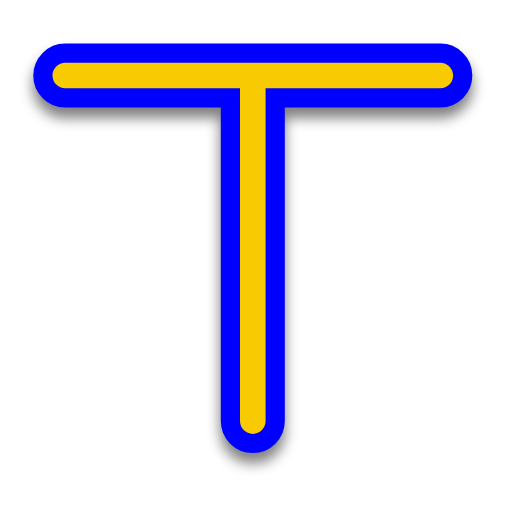
t = 0.00 s
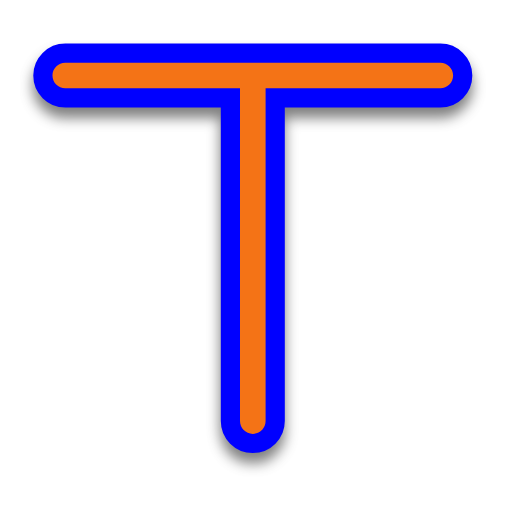
t = 0.31 s
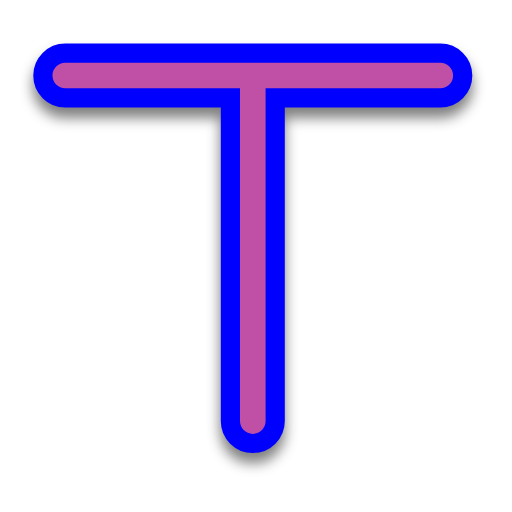
t = 0.63 s
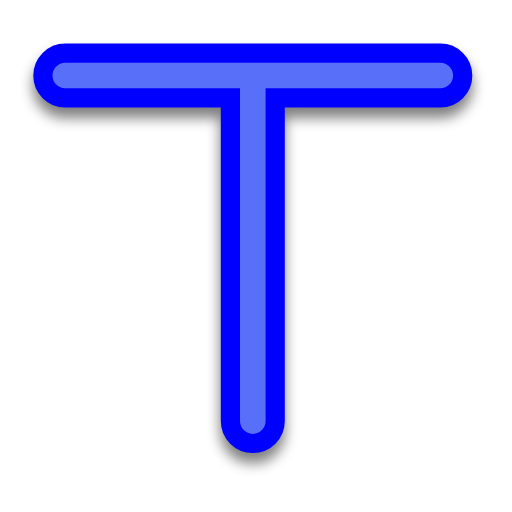
t = 0.88 s
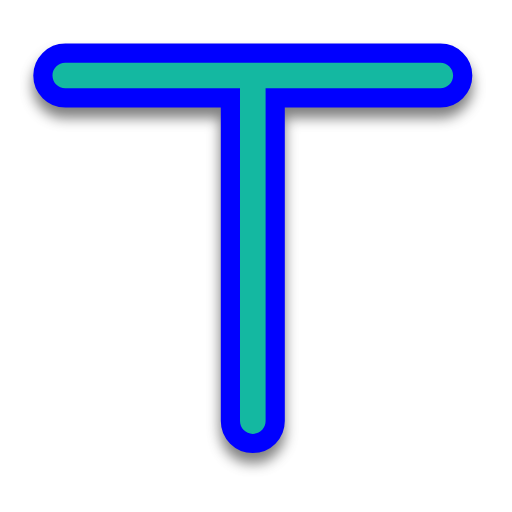
t = 1.19 s
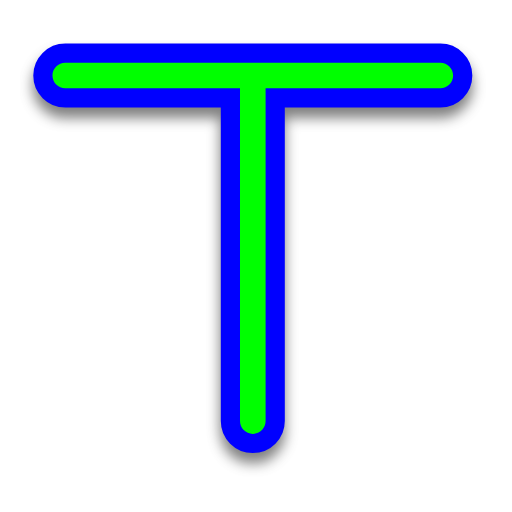
t = 1.50 s

The animated SVG that drew these frames (rendered in a browser with its animation timeline set to each time). Animation: 1 SMIL element (animate=1); one cycle of 1.50 s.

<svg width="200" height="200" viewBox="0 0 200 200" fill="none" xmlns="http://www.w3.org/2000/svg">
    <g filter="url(#filter0_d)">
        <path fill-rule="evenodd" clip-rule="evenodd"
            d="M20.5 29.5C20.5 26.7386 22.7386 24.5 25.5 24.5H172C174.761 24.5 177 26.7386 177 29.5C177 32.2614 174.761 34.5 172 34.5H103.75V164.5C103.75 167.261 101.511 169.5 98.75 169.5C95.9886 169.5 93.75 167.261 93.75 164.5V34.5H25.5C22.7386 34.5 20.5 32.2614 20.5 29.5Z"
            fill="#0000FF" />
        <path fill-rule="evenodd" clip-rule="evenodd"
            d="M20.5 29.5C20.5 26.7386 22.7386 24.5 25.5 24.5H172C174.761 24.5 177 26.7386 177 29.5C177 32.2614 174.761 34.5 172 34.5H103.75V164.5C103.75 167.261 101.511 169.5 98.75 169.5C95.9886 169.5 93.75 167.261 93.75 164.5V34.5H25.5C22.7386 34.5 20.5 32.2614 20.5 29.5Z"
            stroke="#0000FF" stroke-width="15" stroke-linecap="round" stroke-linejoin="round" />
    </g>
    <path fill-rule="evenodd" clip-rule="evenodd"
        d="M20.5 29.5C20.5 26.7386 22.7386 24.5 25.5 24.5H172C174.761 24.5 177 26.7386 177 29.5C177 32.2614 174.761 34.5 172 34.5H103.75V164.5C103.75 167.261 101.511 169.5 98.75 169.5C95.9886 169.5 93.75 167.261 93.75 164.5V34.5H25.5C22.7386 34.5 20.5 32.2614 20.5 29.5Z"
        fill="#00FF00">
        <animate attributeName="fill" values="#F8CA01;#F47F02;#F65054;#884FF9;#2590F9;#0FC584;#F8CA01" dur="1.5s"
            repeatCount="1" />
    </path>
    <defs>
        <filter id="filter0_d" x="8" y="16" width="181.5" height="170" filterUnits="userSpaceOnUse"
            color-interpolation-filters="sRGB">
            <feFlood flood-opacity="0" result="BackgroundImageFix" />
            <feColorMatrix in="SourceAlpha" type="matrix" values="0 0 0 0 0 0 0 0 0 0 0 0 0 0 0 0 0 0 127 0" />
            <feOffset dy="4" />
            <feGaussianBlur stdDeviation="2.5" />
            <feColorMatrix type="matrix" values="0 0 0 0 0 0 0 0 0 0 0 0 0 0 0 0 0 0 0.5 0" />
            <feBlend mode="normal" in2="BackgroundImageFix" result="effect1_dropShadow" />
            <feBlend mode="normal" in="SourceGraphic" in2="effect1_dropShadow" result="shape" />
        </filter>
    </defs>
</svg>
